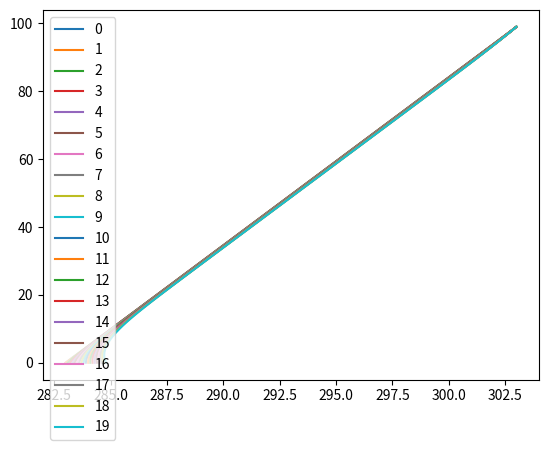

Python code for this plot:
### transitoire implem
import numpy as np
import matplotlib.pyplot as plt
def run_modele_direct():
    pass

p_init = np.linspace(1,2,100).reshape((100,1))
#print(p_init) #réfléchir à passer la porosité plutot de Ss
def run_k_solve(K, nporo ,dt, dz, Zi, z0, zn, alpha = 0.7):
    
    n= Zi.shape[0]
    Ss = nporo/n

    A=np.zeros((n,n))
    B=np.zeros((n,n))

    A[0][0]= 1
    A[1][0]= 8*alpha*K/(3*((dz)**2)) ##terme limite
    A[1][1]= -alpha*K*4/((dz)**2) - Ss/dt
    A[1][2]= 4*alpha*K/(3*((dz)**2))

    A[n-1][n-1]=1
    A[n-2][n-3]= (alpha)*K*4/(3*(dz)**2)
    A[n-2][n-2]= -(alpha)*K*4/((dz)**2) - Ss/dt
    A[n-2][n-1] = 8*(alpha)*K/(3*(dz)**2)

    
    B[0][0]=1
    B[1][0]= -2*(1-alpha)*K*4/(3*(dz)**2)
    B[1][1]= (1-alpha)*K*4/(dz)**2 - Ss/dt
    B[1][2] = -(1-alpha)*K*4/(3*(dz)**2)

    B[n-1][n-1]=1
    B[n-2][n-3]= -(1-alpha)*K*4/(3*(dz)**2)
    B[n-2][n-2]= (1-alpha)*K*4/(dz)**2 - Ss/dt
    B[n-2][n-1] = -8*(1-alpha)*K/(3*(dz)**2)

   
    
    for i in range(2,n-2):
        A[i][i-1]=K*alpha/dz**2
        A[i][i]=-(2*K*alpha/dz**2) - Ss/dt
        A[i][i+1]=K*alpha/dz**2

        B[i][i-1]=-K*(1-alpha)/dz**2
        B[i][i]=(2*K*(1-alpha)/dz**2) - Ss/dt
        B[i][i+1]=-K*(1-alpha)/dz**2

    C = B @ Zi
    C[0]= z0
    C[n-1]=zn

    res = np.linalg.solve(A,C)
    return res

for i in range(5):
    #plt.scatter(p_init,range(len(p_init)),label='%s' %i)
    p_init = run_k_solve(1e-6,1e-3,15*60,1,p_init,1,1.1)
#plt.legend()
#plt.show()

def run_modele_solve(Mat_q, Temp_prev,lbdm, pmcm, dz, dt, T0, Tn, alpha=1):
    delta_H = np.zeros((100,1))
    for i in range(len(Mat_q)-1):
        #print((Mat_q[i+1]-Mat_q[i]))
        delta_H[i]=(Mat_q[i+1]-Mat_q[i])/dz
    print(delta_H)
    n= Temp_prev.shape[0]
    A=np.zeros((n,n))
    B=np.zeros((n,n))

    A[0][0]= 1
    A[n-1][n-1]=1

    B[0][0]= 1
    B[n-1][n-1]=1
    ke = lbdm/pmcm
    K = 1e-6
    ae = K*(1000*4185)/pmcm


    for i in range(1,n-1):
        A[i][i-1]=alpha*(ke/dz**2 - ae*delta_H[i]/(2*dz**2))
        A[i][i]=alpha*(-2*ke/dz**2) - 1/dt
        A[i][i+1]=alpha*(ke/dz**2 + ae*delta_H[i]/(2*dz**2))

        B[i][i-1]=-(1-alpha)*(ke/dz**2 - ae*delta_H[i]/(2*dz**2))
        B[i][i]=-(1-alpha)*(-2*ke/dz**2) - 1/dt
        B[i][i+1]=-(1-alpha)*(ke/dz**2 + ae*delta_H[i]/(2*dz**2))


    C = B @ Temp_prev
    C[0]= T0
    C[n-1]=Tn

    res = np.linalg.solve(A,C)
    #print(res)
    return res

T_init = np.linspace(10+273,30+273,100).reshape((100,1))
plt.close('all')
p_init = np.linspace(1,1.1,100)
print(p_init)
for i in range(20):
    plt.plot(T_init,range(len(T_init)),label='%s' %i)
    T_init = run_modele_solve(p_init, T_init, 3, 4e5, 0.1, 60*60, 10+273+0.1*i, 30+273, alpha=0.7)
plt.legend()
plt.show() 
# fichier d'initialisation du projet à faire clean
# date time
# capacité calorifique
# travailler avec les paramètres équivalents ou non